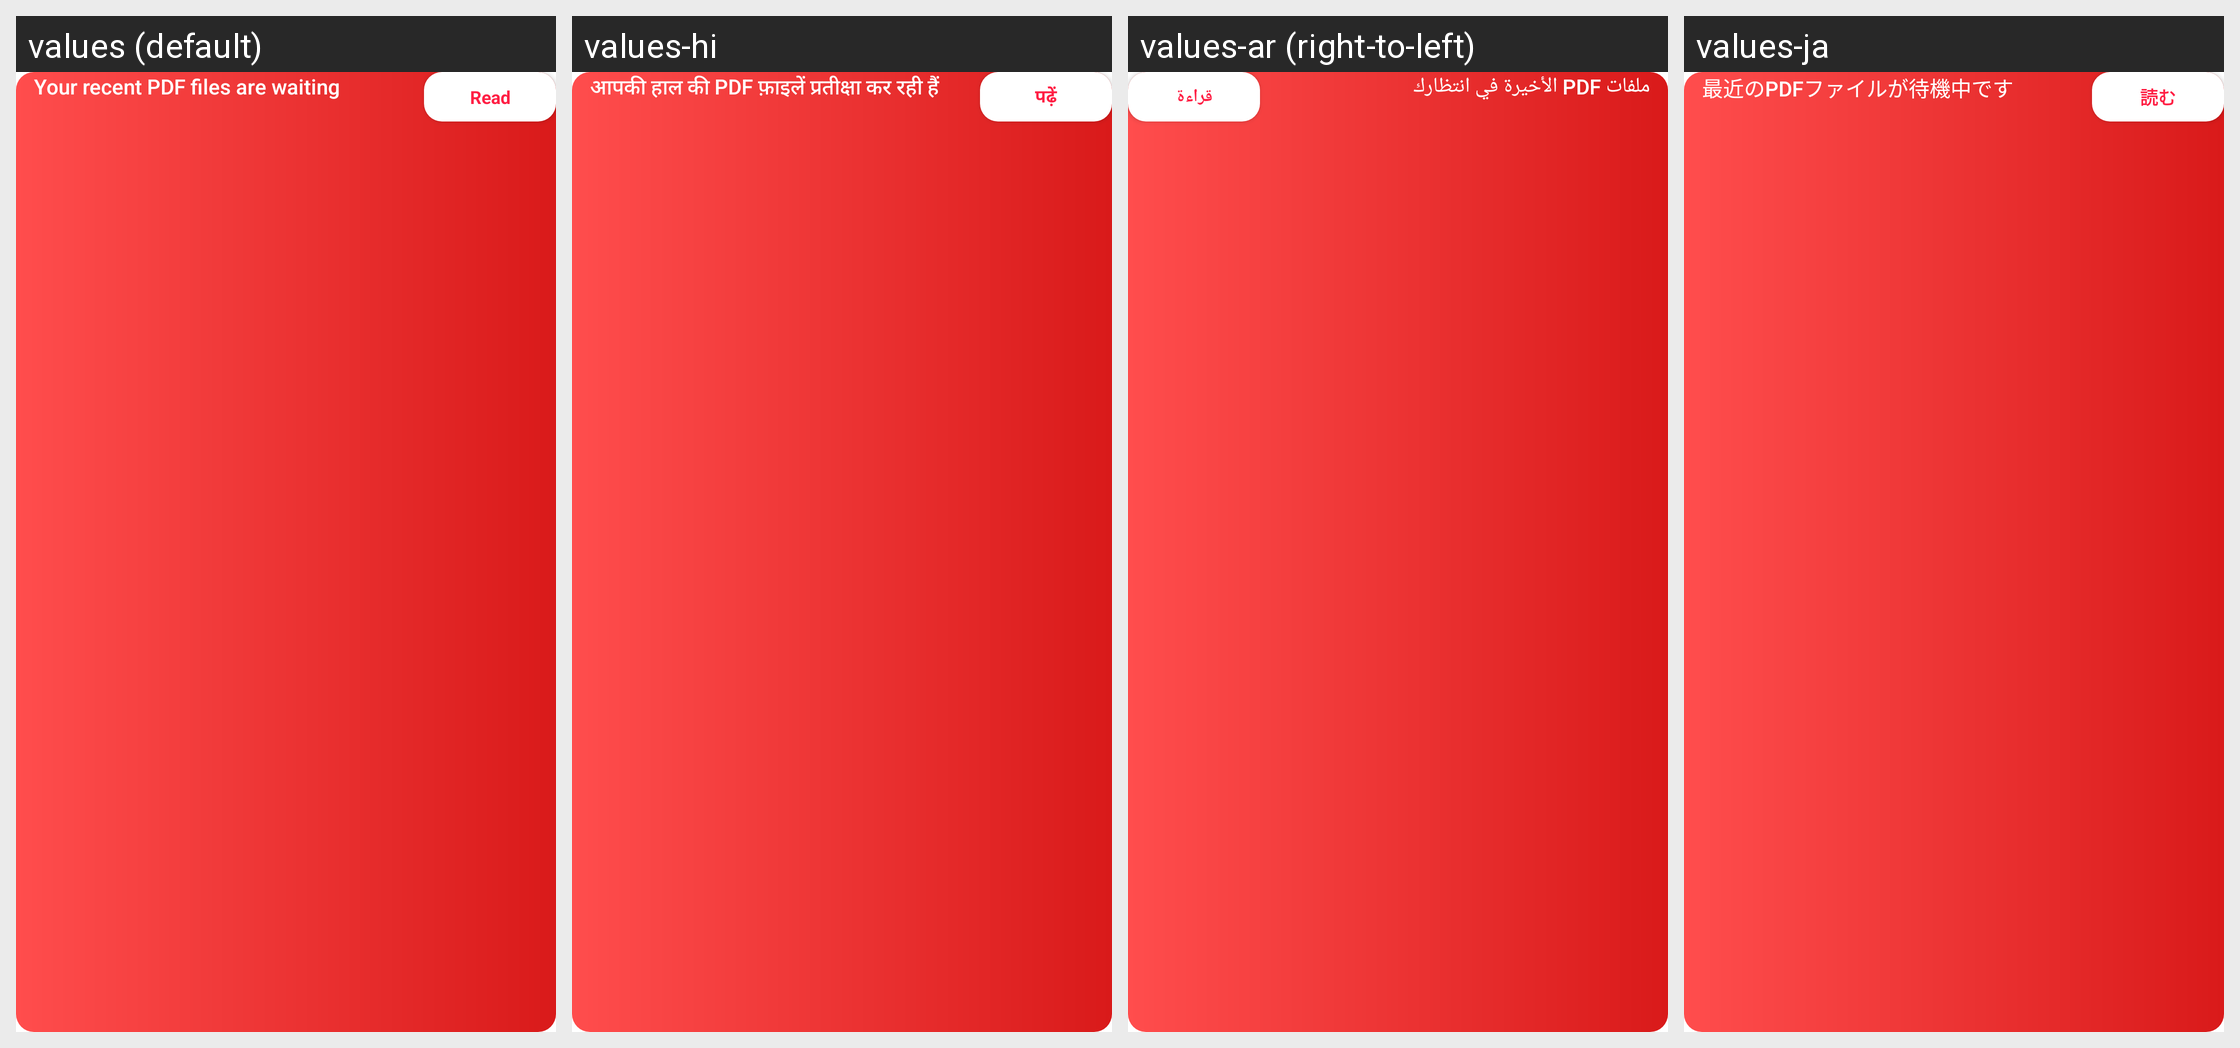

For this localized Android screen grid, give each drawn string resource with its value in every locale shown.
Android screen res/layout/notification_collapsed_custom_3.xml rendered under 4 locales, left to right: values (default), values-hi, values-ar (right-to-left), values-ja. Device: Nexus 5 (rendered at 1080×1920; each locale shown at half size, 540×960, under a caption strip naming it); theme Theme.PDFReaderPro.
Other locales in the repository, not shown: values-de, values-en-rGB, values-en-rUS, values-es, values-es-rMX, values-es-rUS, values-fa, values-fr, values-fr-rCA, values-in, values-it, values-iw-rIL, values-ko, values-nl, values-pt, values-pt-rBR, values-ru, values-tr, values-uk, values-vi, values-zh, values-zh-rTW.
Strings drawn on this screen, with the default value and each locale's value (text and hints the layout hard-codes, and strings that could not be matched under every locale, appear in the picture but are not listed):

your_recent_PDF_files_are_waiting
  values: Your recent PDF files are waiting
  values-hi: आपकी हाल की PDF फ़ाइलें प्रतीक्षा कर रही हैं
  values-ar: ملفات PDF الأخيرة في انتظارك
  values-ja: 最近のPDFファイルが待機中です

read
  values: Read
  values-hi: पढ़ें
  values-ar: قراءة
  values-ja: 読む
